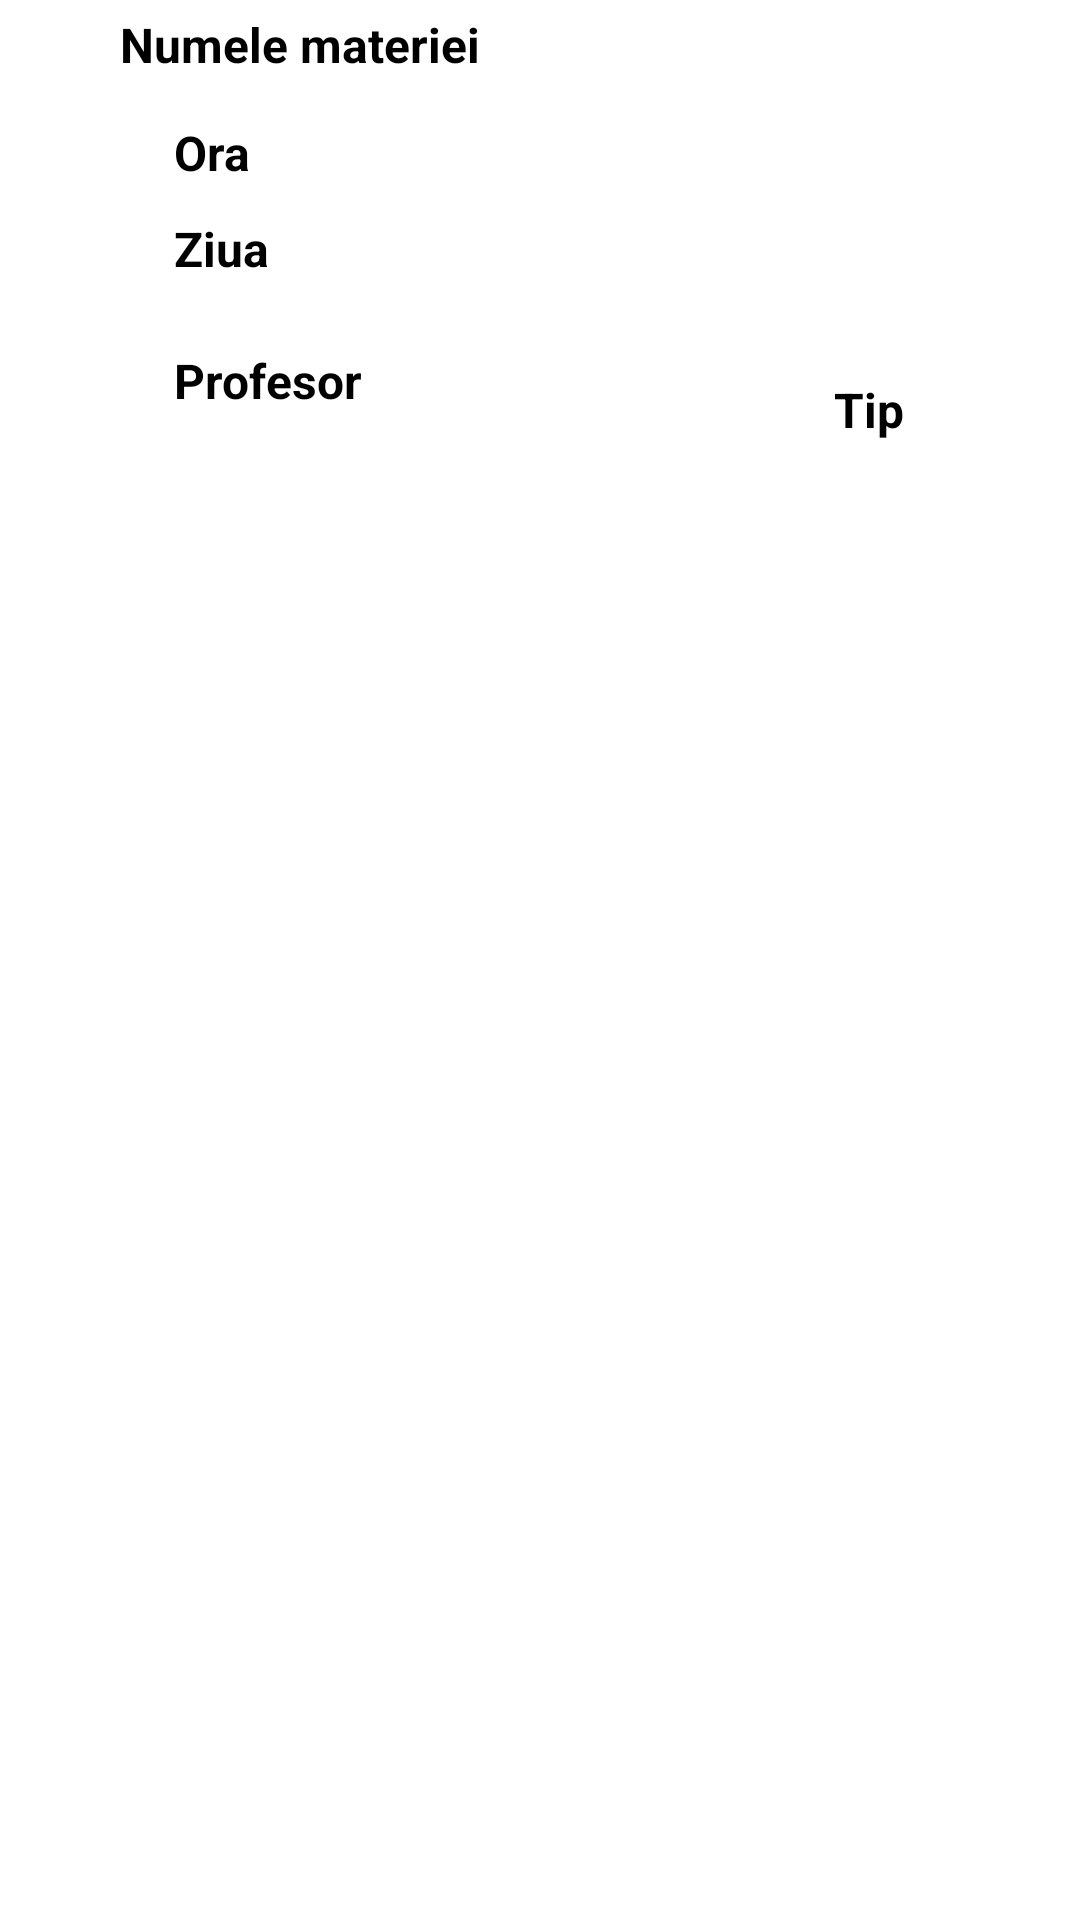

Write the Android layout XML for this screen, with the resource values it uses.
<!-- AndroidManifest.xml: application theme Theme.AplicatieLicenta -->
<!-- res/layout/layout_orar_fragment.xml -->
<?xml version="1.0" encoding="utf-8"?>
<ScrollView
    xmlns:android="http://schemas.android.com/apk/res/android"
    xmlns:app="http://schemas.android.com/apk/res-auto"
    xmlns:tools="http://schemas.android.com/tools"
    android:layout_width="match_parent"
    android:layout_marginTop="20dp"
    android:layout_height="wrap_content"
    android:background="@color/white">

    <androidx.constraintlayout.widget.ConstraintLayout
        android:layout_width="match_parent"
        android:layout_height="215dp"
        android:layout_marginLeft="10dp"
        android:layout_marginRight="10dp"
        android:background="@drawable/border_sarcini"
        app:layout_constraintStart_toStartOf="parent"
        app:layout_constraintTop_toTopOf="parent">


        <TextView
            android:id="@+id/textViewNumeMaterie"
            android:layout_width="wrap_content"
            android:layout_height="wrap_content"
            android:layout_marginTop="4dp"
            android:paddingLeft="30dp"
            android:text="Numele materiei"
            android:textColor="@color/black"
            android:textSize="16sp"
            android:textStyle="bold"
            app:layout_constraintStart_toStartOf="parent"
            app:layout_constraintTop_toTopOf="parent">

        </TextView>

        <TextView
            android:id="@+id/textViewTip"
            android:layout_width="wrap_content"
            android:layout_height="wrap_content"
            android:layout_marginStart="248dp"
            android:layout_marginTop="100dp"
            android:paddingLeft="20dp"
            android:text="Tip "
            android:textColor="@color/black"
            android:textSize="16sp"
            android:textStyle="bold"
            app:layout_constraintStart_toStartOf="parent"
            app:layout_constraintTop_toBottomOf="@+id/textViewNumeMaterie" />

        <TextView
            android:id="@+id/textViewProfesor"
            android:layout_width="191dp"
            android:layout_height="38dp"
            android:layout_marginStart="8dp"
            android:layout_marginTop="116dp"
            android:paddingLeft="40dp"
            android:text="Profesor"
            android:textColor="@color/black"
            android:textSize="16sp"
            android:textStyle="bold"
            app:layout_constraintStart_toStartOf="parent"
            app:layout_constraintTop_toTopOf="parent" />

        <TextView
            android:id="@+id/textViewZiuaMateriei"
            android:layout_width="wrap_content"
            android:layout_height="wrap_content"
            android:layout_marginStart="8dp"
            android:layout_marginTop="72dp"
            android:paddingLeft="40dp"
            android:text="Ziua"
            android:textColor="@color/black"
            android:textSize="16sp"
            android:textStyle="bold"
            app:layout_constraintStart_toStartOf="parent"
            app:layout_constraintTop_toTopOf="parent" />

        <TextView
            android:id="@+id/textViewOraMateriei"
            android:layout_width="wrap_content"
            android:layout_height="wrap_content"
            android:layout_marginStart="8dp"
            android:layout_marginTop="40dp"
            android:paddingLeft="40dp"
            android:text="Ora"
            android:textColor="@color/black"
            android:textSize="16sp"
            android:textStyle="bold"
            app:layout_constraintStart_toStartOf="parent"
            app:layout_constraintTop_toTopOf="parent" />


    </androidx.constraintlayout.widget.ConstraintLayout>





</ScrollView>
<!-- resources referenced by this layout -->
<resources>
  <color name="black">#FF000000</color>
  <color name="white">#FFFFFFFF</color>
  <style name="Theme.AplicatieLicenta" parent="Theme.MaterialComponents.DayNight.NoActionBar">
          
          <item name="colorPrimary">@color/purple_500</item>
          <item name="colorPrimaryVariant">@color/purple_700</item>
          <item name="colorOnPrimary">@color/white</item>
          
          <item name="colorSecondary">@color/teal_200</item>
          <item name="colorSecondaryVariant">@color/teal_700</item>
          <item name="colorOnSecondary">@color/black</item>
          <item name="android:windowNoTitle">true</item>
          <item name="android:windowTranslucentStatus">true</item>
          
          
      </style>
  <color name="purple_500">#FF6200EE</color>
  <color name="purple_700">#FF3700B3</color>
  <color name="teal_200">#FF03DAC5</color>
  <color name="teal_700">#FF018786</color>
</resources>
